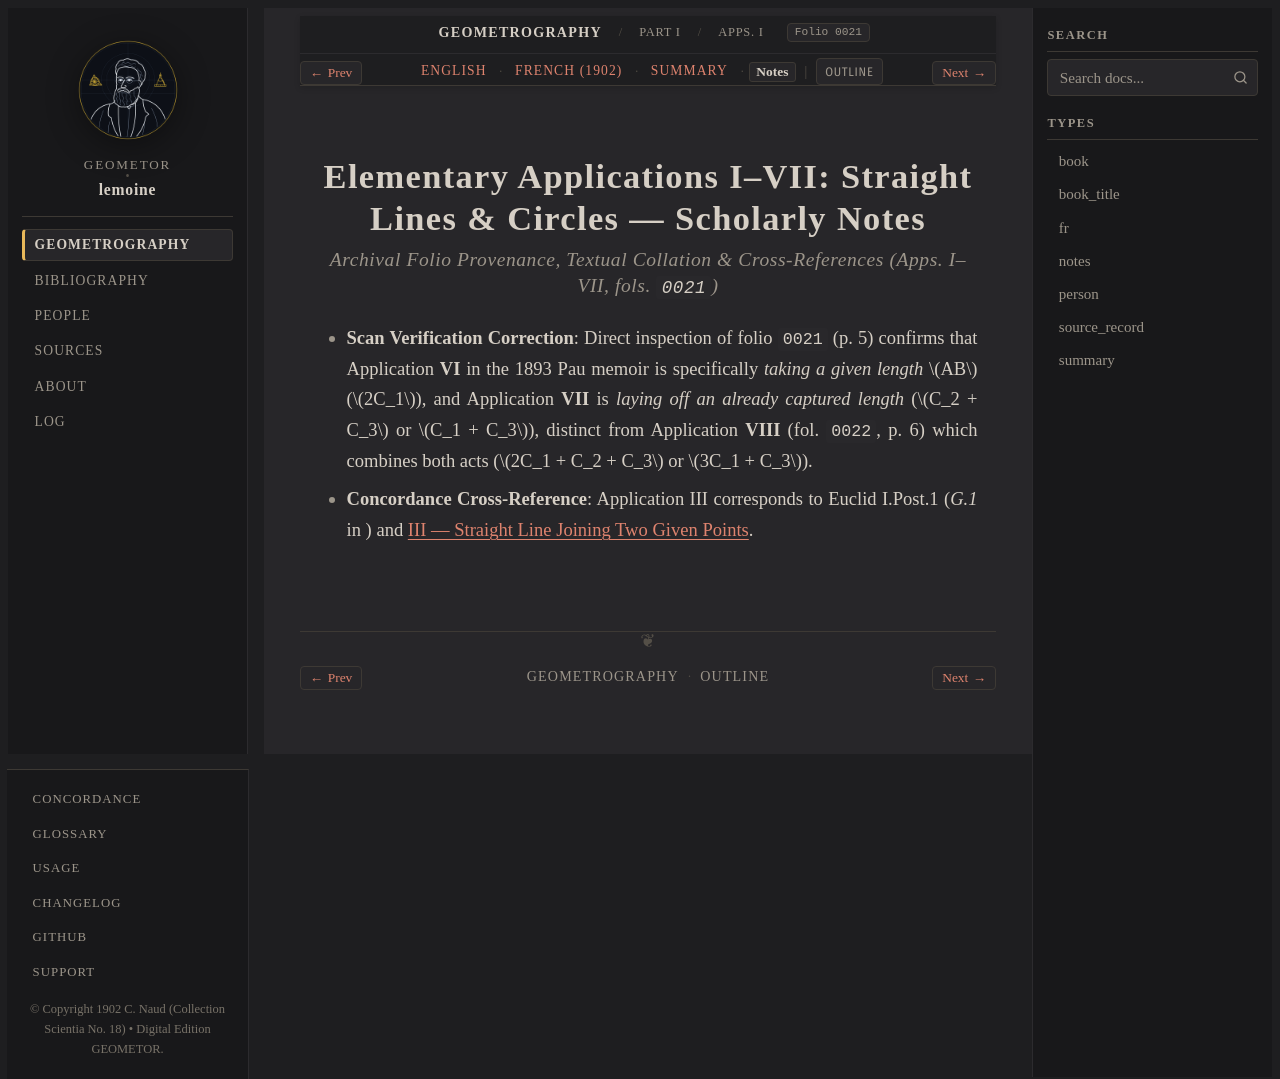

repository: geometor/lemoine · page: geometrographie/part_01_operations/03_applications_i_vii/notes.html · generator: sphinx

:type: notes
:layout: book
:canonical_id: Apps. I–VII
:order: 3
:folio: 0021

.. _lemoine-03_applications_i_vii-notes:

Elementary Applications I–VII: Straight Lines & Circles — Scholarly Notes
=========================================================================

.. rubric:: Archival Folio Provenance, Textual Collation & Cross-References (Apps. I–VII, fols. ``0021``)

.. folio:: 0021
   :page: p. 5

* **Scan Verification Correction**: Direct inspection of folio ``0021`` (p. 5) confirms that Application **VI** in the 1893 Pau memoir is specifically *taking a given length* :math:`AB` (:math:`2C_1`), and Application **VII** is *laying off an already captured length* (:math:`C_2 + C_3` or :math:`C_1 + C_3`), distinct from Application **VIII** (fol. ``0022``, p. 6) which combines both acts (:math:`2C_1 + C_2 + C_3` or :math:`3C_1 + C_3`).
* **Concordance Cross-Reference**: Application III corresponds to Euclid I.Post.1 (`G.1` in :external+elements:doc:`index`) and :ref:`concordance-line-two-points`.
